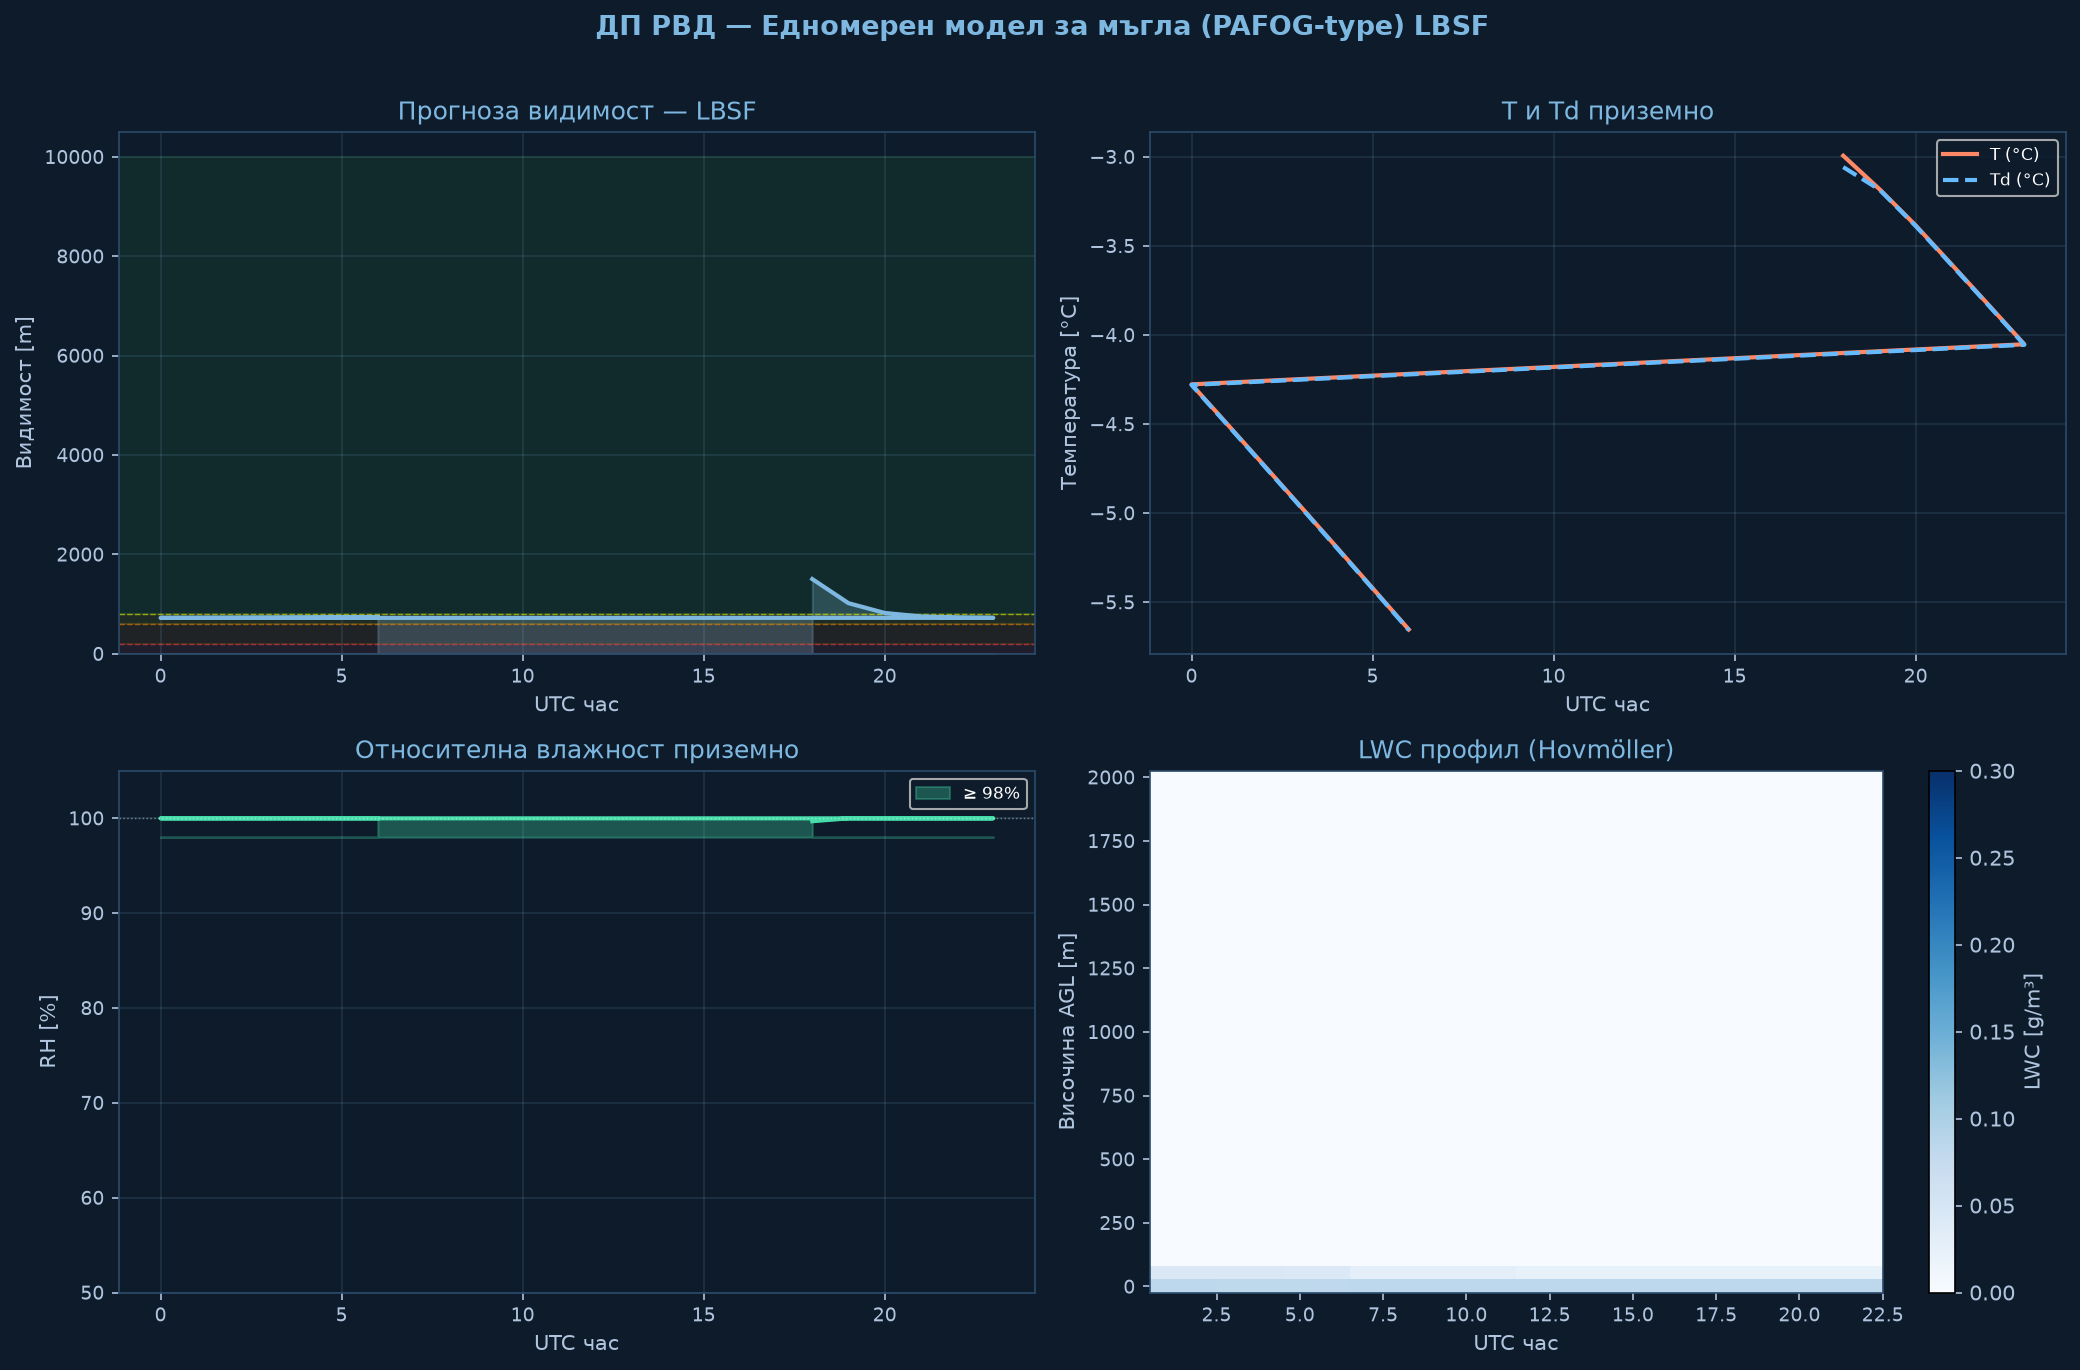

The table this chart was drawn from, first rows:
time_h, hour_utc, T_sfc_C, RH_sfc_pct, LWC_sfc_gm3, VIS_sfc_m, CAT
0.0, 18.0, -2.99, 99.7, 0.0273, 1503, VFR
1.0, 19.0, -3.18, 100.0, 0.0497, 1017, VFR
2.0, 20.0, -3.39, 100.0, 0.0692, 821, VFR
3.0, 21.0, -3.61, 100.0, 0.0794, 751, MVFR
4.0, 22.0, -3.83, 100.0, 0.0831, 728, MVFR
5.0, 23.0, -4.05, 100.0, 0.0842, 722, MVFR
6.0, 0.0, -4.28, 100.0, 0.0843, 722, MVFR
7.0, 1.0, -4.5, 100.0, 0.0841, 723, MVFR
8.0, 2.0, -4.73, 100.0, 0.0836, 725, MVFR
9.0, 3.0, -4.96, 100.0, 0.0832, 728, MVFR
10.0, 4.0, -5.19, 100.0, 0.0827, 731, MVFR
11.0, 5.0, -5.42, 100.0, 0.0822, 734, MVFR
12.0, 6.0, -5.65, 100.0, 0.0817, 737, MVFR
